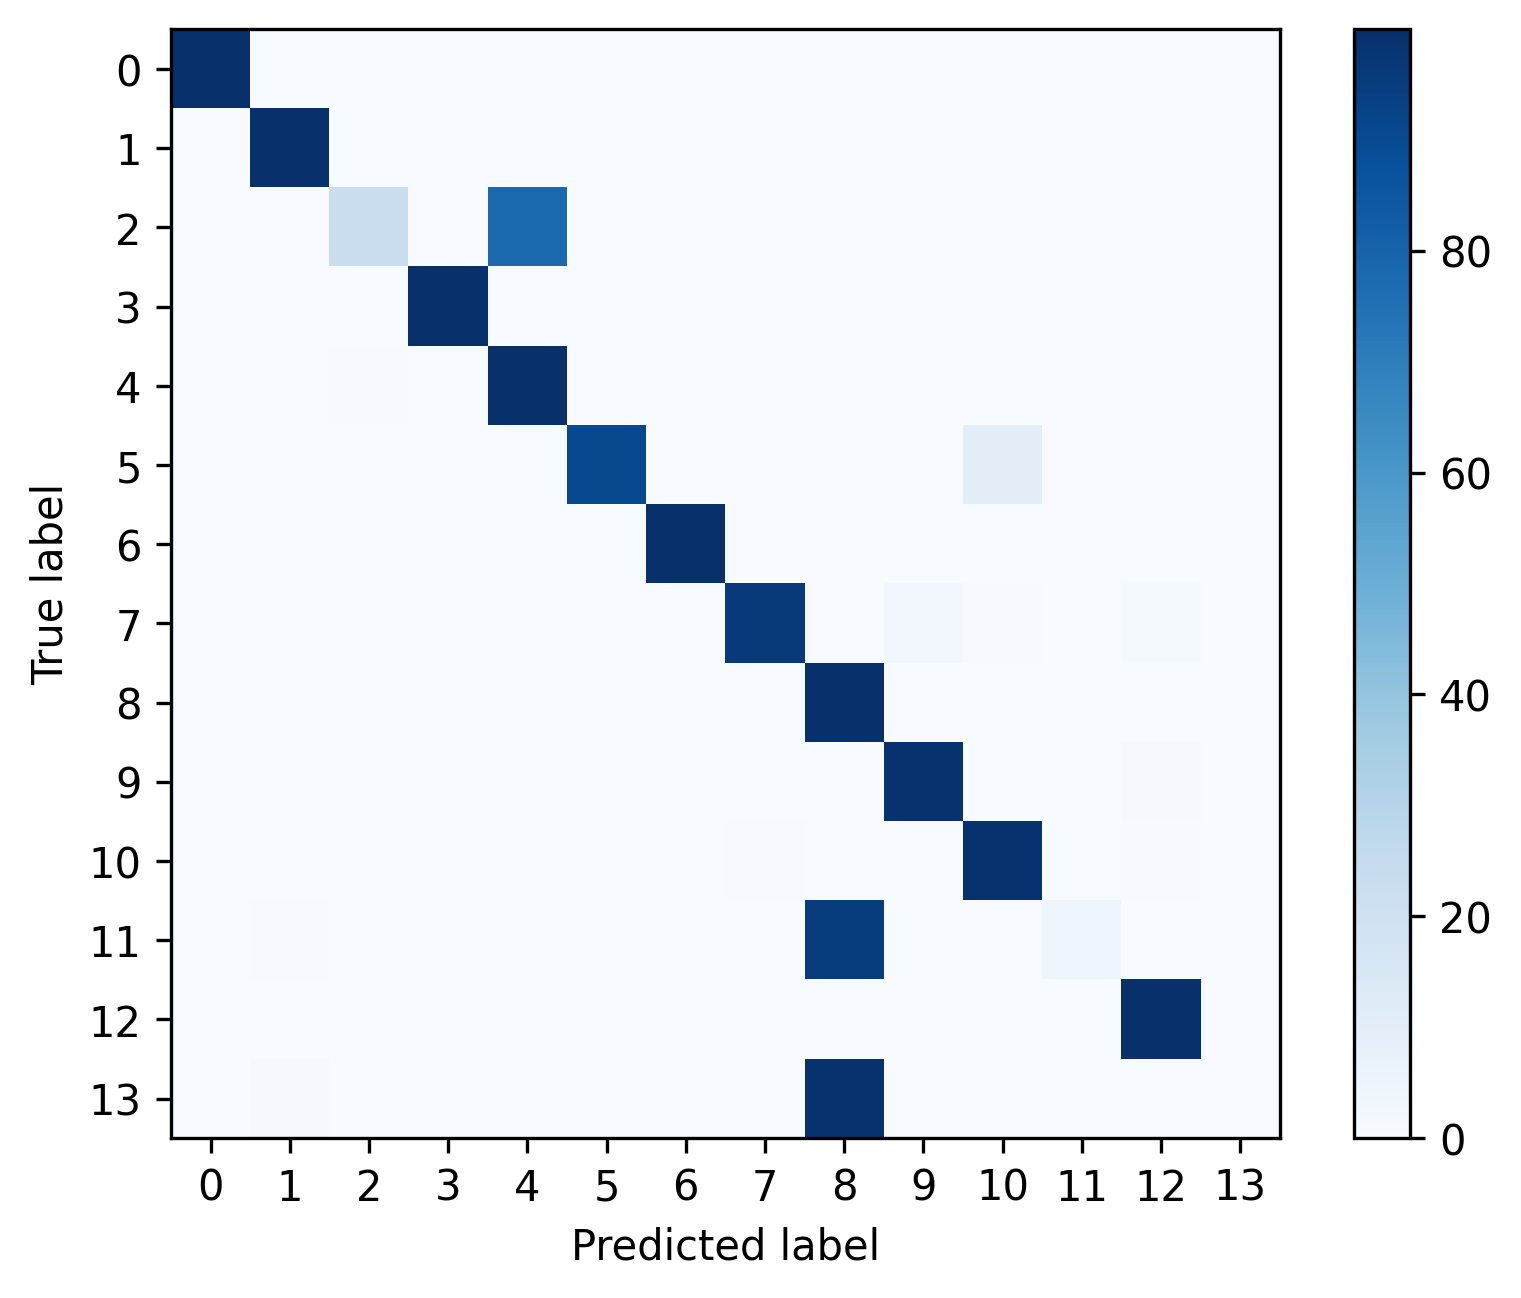

The file beside this chart, header and first rows:
, 0, 1, 2, 3, 4, 5, 6, 7, 8, 9, 10, 11, 12, 13
0, 0.996, 0.0, 0.0, 4.685376938574708e-05, 0.003854, 0.0, 2.342688469287354e-05, 0.0, 0.0, 0.0, 0.0, 2.342688469287354e-05, 2.342688469287354e-05, 0.0
1, 0.0, 0.999, 0.0, 0.0, 0.0, 0.0, 0.0, 0.0, 0.0, 0.0005157, 0.0, 0.0, 0.0005157, 0.0
2, 0.001298, 0.0, 0.2211, 0.0, 0.7776, 0.0, 0.0, 0.0, 0.0, 0.0, 0.0, 0.0, 0.0, 0.0
3, 0.001063, 0.0, 0.0, 0.9984, 0.0, 0.0, 0.0, 0.0, 0.0005313, 0.0, 0.0, 0.0, 0.0, 0.0
4, 0.0, 0.0, 0.004103, 0.0, 0.9959, 0.0, 0.0, 0.0, 0.0, 0.0, 0.0, 0.0, 0.0, 0.0
5, 0.0, 0.0, 0.0, 0.0, 0.0, 0.9048, 0.0, 0.0, 0.0, 0.0, 0.09524, 0.0, 0.0, 0.0
6, 0.0, 0.0, 0.0, 0.0, 0.0, 0.0, 0.9994, 0.0, 0.0006258, 0.0, 0.0, 0.0, 0.0, 0.0
7, 0.0, 0.0, 0.0, 0.0, 0.0, 0.0, 0.0, 0.9567, 0.0, 0.02597, 0.004329, 0.0, 0.01299, 0.0
8, 0.0, 0.0, 0.0, 0.0, 0.0, 0.0, 0.0, 0.0, 0.9992, 0.0, 0.0, 0.0008244, 0.0, 0.0
9, 0.0, 0.002853, 0.0, 0.0, 0.0, 0.0, 0.0, 0.0, 0.0, 0.9886, 0.0, 0.0, 0.008559, 0.0
10, 0.0, 0.0, 0.0, 0.0, 0.0, 0.0, 0.0, 0.005435, 0.0, 0.0, 0.9891, 0.0, 0.005435, 0.0
11, 0.0, 0.007092, 0.0, 0.0, 0.0, 0.0, 0.0, 0.0, 0.9504, 0.0, 0.0, 0.04255, 0.0, 0.0
12, 0.0, 6.613319224918987e-05, 0.0, 0.0, 0.0, 0.0, 0.0, 6.613319224918987e-05, 0.0, 0.0, 0.0001984, 6.613319224918987e-05, 0.9996, 0.0
13, 0.0, 0.01087, 0.0, 0.0, 0.0, 0.0, 0.0, 0.0, 0.9891, 0.0, 0.0, 0.0, 0.0, 0.0
